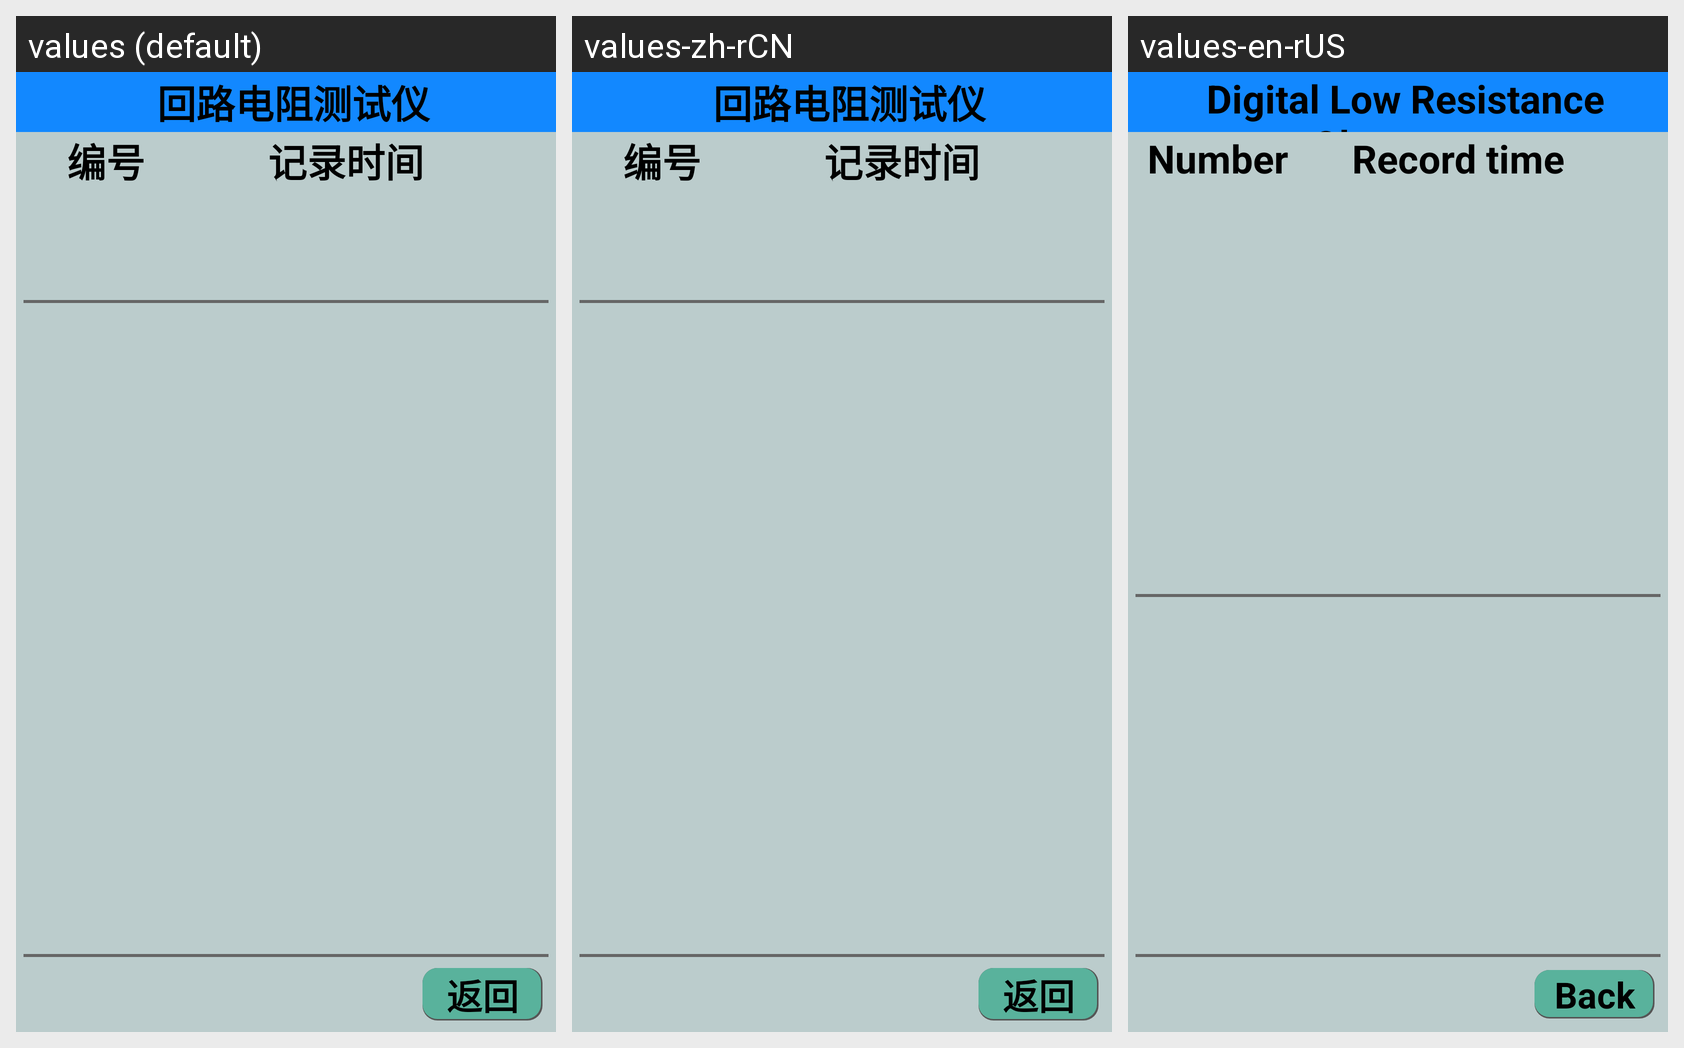

This grid shows one Android layout under several languages. Give, for every string resource on the screen, its name, the default text and each shown locale's text.
Android screen res/layout/activity_hl_diaoyuejilu.xml rendered under 3 locales, left to right: values (default), values-zh-rCN, values-en-rUS. Device: Nexus 5 (rendered at 1080×1920; each locale shown at half size, 540×960, under a caption strip naming it); theme Theme.YcAllBlueTooth2.
Strings drawn on this screen, with the default value and each locale's value (text and hints the layout hard-codes, and strings that could not be matched under every locale, appear in the picture but are not listed):

huiludianzuceshiyi
  values: 回路电阻测试仪
  values-zh-rCN: 回路电阻测试仪
  values-en-rUS: Digital Low Resistance Ohmmeter

bianhao
  values: 编号
  values-zh-rCN: 编号
  values-en-rUS: Number

jilushijian
  values: 记录时间
  values-zh-rCN: 记录时间
  values-en-rUS: Record time

hl_fanhui
  values: 返回
  values-zh-rCN: 返回
  values-en-rUS: Back
